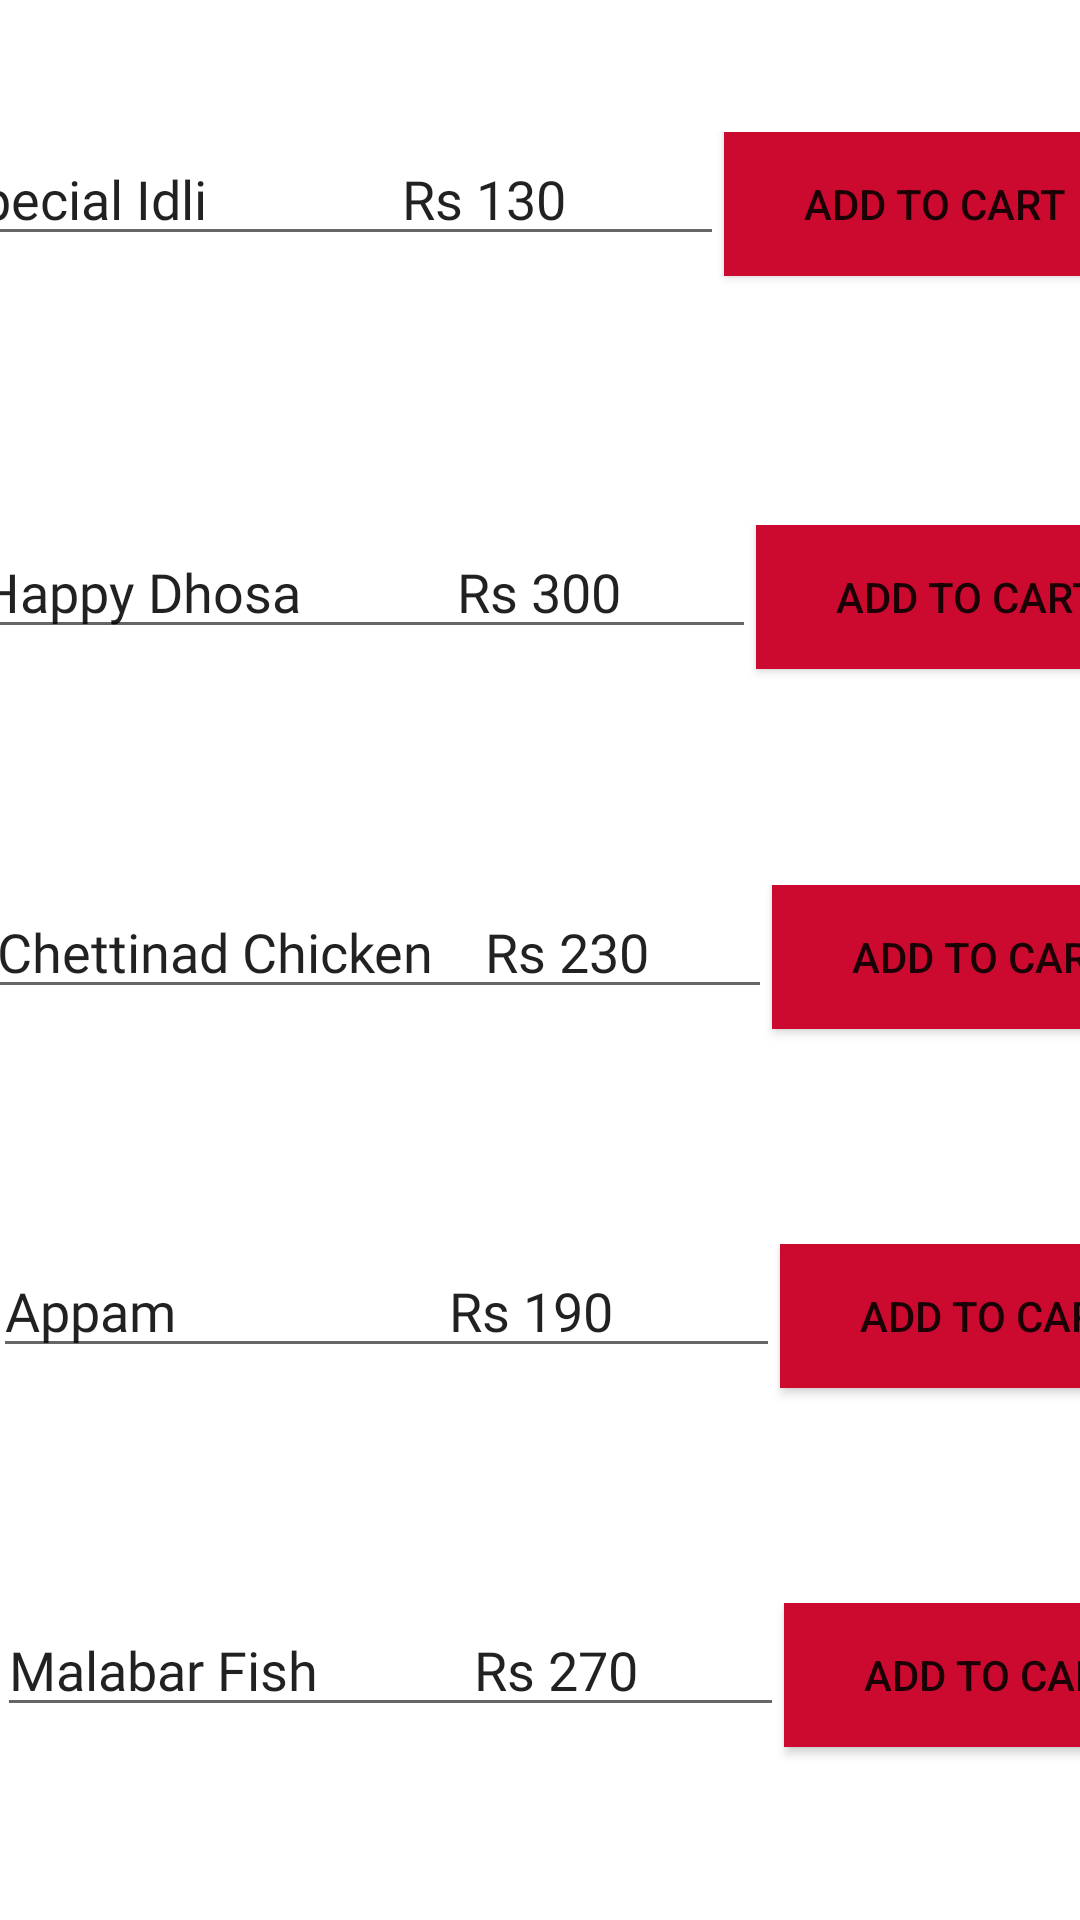

Produce the Android XML layout that renders to this screen, including the resource entries it uses.
<!-- AndroidManifest.xml: application theme Theme.MyApplicationgh -->
<!-- res/layout/activity_south.xml -->
<?xml version="1.0" encoding="utf-8"?>
<androidx.constraintlayout.widget.ConstraintLayout xmlns:android="http://schemas.android.com/apk/res/android"
    xmlns:app="http://schemas.android.com/apk/res-auto"
    xmlns:tools="http://schemas.android.com/tools"
    android:layout_width="match_parent"
    android:layout_height="match_parent"
    tools:context=".south">

    <LinearLayout
        android:id="@+id/linearLayout3"
        android:layout_width="403dp"
        android:layout_height="72dp"
        android:orientation="horizontal"
        app:layout_constraintBottom_toBottomOf="parent"
        app:layout_constraintEnd_toEndOf="@+id/linearLayout4"
        app:layout_constraintStart_toStartOf="parent"
        app:layout_constraintTop_toTopOf="parent"
        app:layout_constraintVertical_bias="0.308">

        <EditText
            android:id="@+id/editTextTextPersonName2"
            android:layout_width="wrap_content"
            android:layout_height="wrap_content"
            android:layout_weight="1"
            android:ems="10"
            android:fontFamily="@font/bevan"
            android:inputType="textPersonName"
            android:text="Happy Dhosa            Rs 300" />

        <Button
            android:id="@+id/button2"
            android:layout_width="wrap_content"
            android:layout_height="wrap_content"
            android:layout_weight="1"
            android:background="#BA2D2D"
            android:text="Add to cart"
            app:backgroundTint="#CC0A30" />
    </LinearLayout>

    <LinearLayout
        android:id="@+id/linearLayout4"
        android:layout_width="403dp"
        android:layout_height="72dp"
        android:orientation="horizontal"
        app:layout_constraintBottom_toTopOf="@+id/linearLayout3"
        app:layout_constraintEnd_toEndOf="parent"
        app:layout_constraintStart_toStartOf="parent"
        app:layout_constraintTop_toTopOf="parent"
        app:layout_constraintVertical_bias="0.427">

        <EditText
            android:id="@+id/editTextTextPersonName"
            android:layout_width="wrap_content"
            android:layout_height="wrap_content"
            android:layout_weight="1"
            android:ems="10"
            android:fontFamily="@font/bevan"
            android:inputType="textPersonName"
            android:text="Special Idli               Rs 130" />

        <Button
            android:id="@+id/but"
            android:layout_width="wrap_content"
            android:layout_height="wrap_content"
            android:layout_weight="1"
            android:background="#BA2D2D"
            android:text="Add to cart"
            app:backgroundTint="#CC0A30" />
    </LinearLayout>

    <LinearLayout
        android:id="@+id/linearLayout2"
        android:layout_width="403dp"
        android:layout_height="72dp"
        android:orientation="horizontal"
        app:layout_constraintBottom_toBottomOf="parent"
        app:layout_constraintEnd_toEndOf="@+id/linearLayout5"
        app:layout_constraintStart_toStartOf="parent"
        app:layout_constraintTop_toTopOf="parent"
        app:layout_constraintVertical_bias="0.941">

        <EditText
            android:id="@+id/editTextTextPersonName5"
            android:layout_width="wrap_content"
            android:layout_height="wrap_content"
            android:layout_weight="1"
            android:ems="10"
            android:fontFamily="@font/bevan"
            android:inputType="textPersonName"
            android:text="Malabar Fish            Rs 270" />

        <Button
            android:id="@+id/button6"
            android:layout_width="wrap_content"
            android:layout_height="wrap_content"
            android:layout_weight="1"
            android:background="#BA2D2D"
            android:text="Add to cart"
            app:backgroundTint="#CC0A30" />
    </LinearLayout>

    <LinearLayout
        android:id="@+id/linearLayout5"
        android:layout_width="403dp"
        android:layout_height="72dp"
        android:orientation="horizontal"
        app:layout_constraintBottom_toTopOf="@+id/linearLayout2"
        app:layout_constraintEnd_toEndOf="@+id/linearLayout"
        app:layout_constraintStart_toStartOf="parent"
        app:layout_constraintTop_toBottomOf="@+id/linearLayout">

        <EditText
            android:id="@+id/editTextTextPersonName4"
            android:layout_width="wrap_content"
            android:layout_height="wrap_content"
            android:layout_weight="1"
            android:ems="10"
            android:fontFamily="@font/bevan"
            android:inputType="textPersonName"
            android:text="Appam                     Rs 190" />

        <Button
            android:id="@+id/button5"
            android:layout_width="wrap_content"
            android:layout_height="wrap_content"
            android:layout_weight="1"
            android:background="#BA2D2D"
            android:text="Add to cart"
            app:backgroundTint="#CC0A30" />
    </LinearLayout>

    <LinearLayout
        android:id="@+id/linearLayout"
        android:layout_width="403dp"
        android:layout_height="72dp"
        android:layout_marginTop="48dp"
        android:orientation="horizontal"
        app:layout_constraintBottom_toBottomOf="parent"
        app:layout_constraintEnd_toEndOf="@+id/linearLayout3"
        app:layout_constraintStart_toStartOf="parent"
        app:layout_constraintTop_toBottomOf="@+id/linearLayout3"
        app:layout_constraintVertical_bias="0.0">

        <EditText
            android:id="@+id/editTextTextPersonName3"
            android:layout_width="wrap_content"
            android:layout_height="wrap_content"
            android:layout_weight="1"
            android:ems="10"
            android:fontFamily="@font/bevan"
            android:inputType="textPersonName"
            android:text="Chettinad Chicken    Rs 230" />

        <Button
            android:id="@+id/button3"
            android:layout_width="wrap_content"
            android:layout_height="wrap_content"
            android:layout_weight="1"
            android:background="#BA2D2D"
            android:text="Add to cart"
            app:backgroundTint="#CC0A30" />
    </LinearLayout>
</androidx.constraintlayout.widget.ConstraintLayout>
<!-- resources referenced by this layout -->
<resources>
  <style name="Theme.MyApplicationgh" parent="Theme.MaterialComponents.DayNight.DarkActionBar">
          
          <item name="colorPrimary">@color/purple_500</item>
          <item name="colorPrimaryVariant">@color/purple_700</item>
          <item name="colorOnPrimary">@color/white</item>
          
          <item name="colorSecondary">@color/teal_200</item>
          <item name="colorSecondaryVariant">@color/teal_700</item>
          <item name="colorOnSecondary">@color/black</item>
          
          <item name="android:statusBarColor" tools:targetApi="l">?attr/colorPrimaryVariant</item>
          
      </style>
  <!-- not gathered from this repository: default colours our renderer supplied (Android Studio template values) -->
  <color name="purple_500">#FF6200EE</color>
  <color name="purple_700">#FF3700B3</color>
  <color name="teal_200">#FF03DAC5</color>
  <color name="teal_700">#FF018786</color>
  <color name="black">#FF000000</color>
  <color name="white">#FFFFFFFF</color>
</resources>
